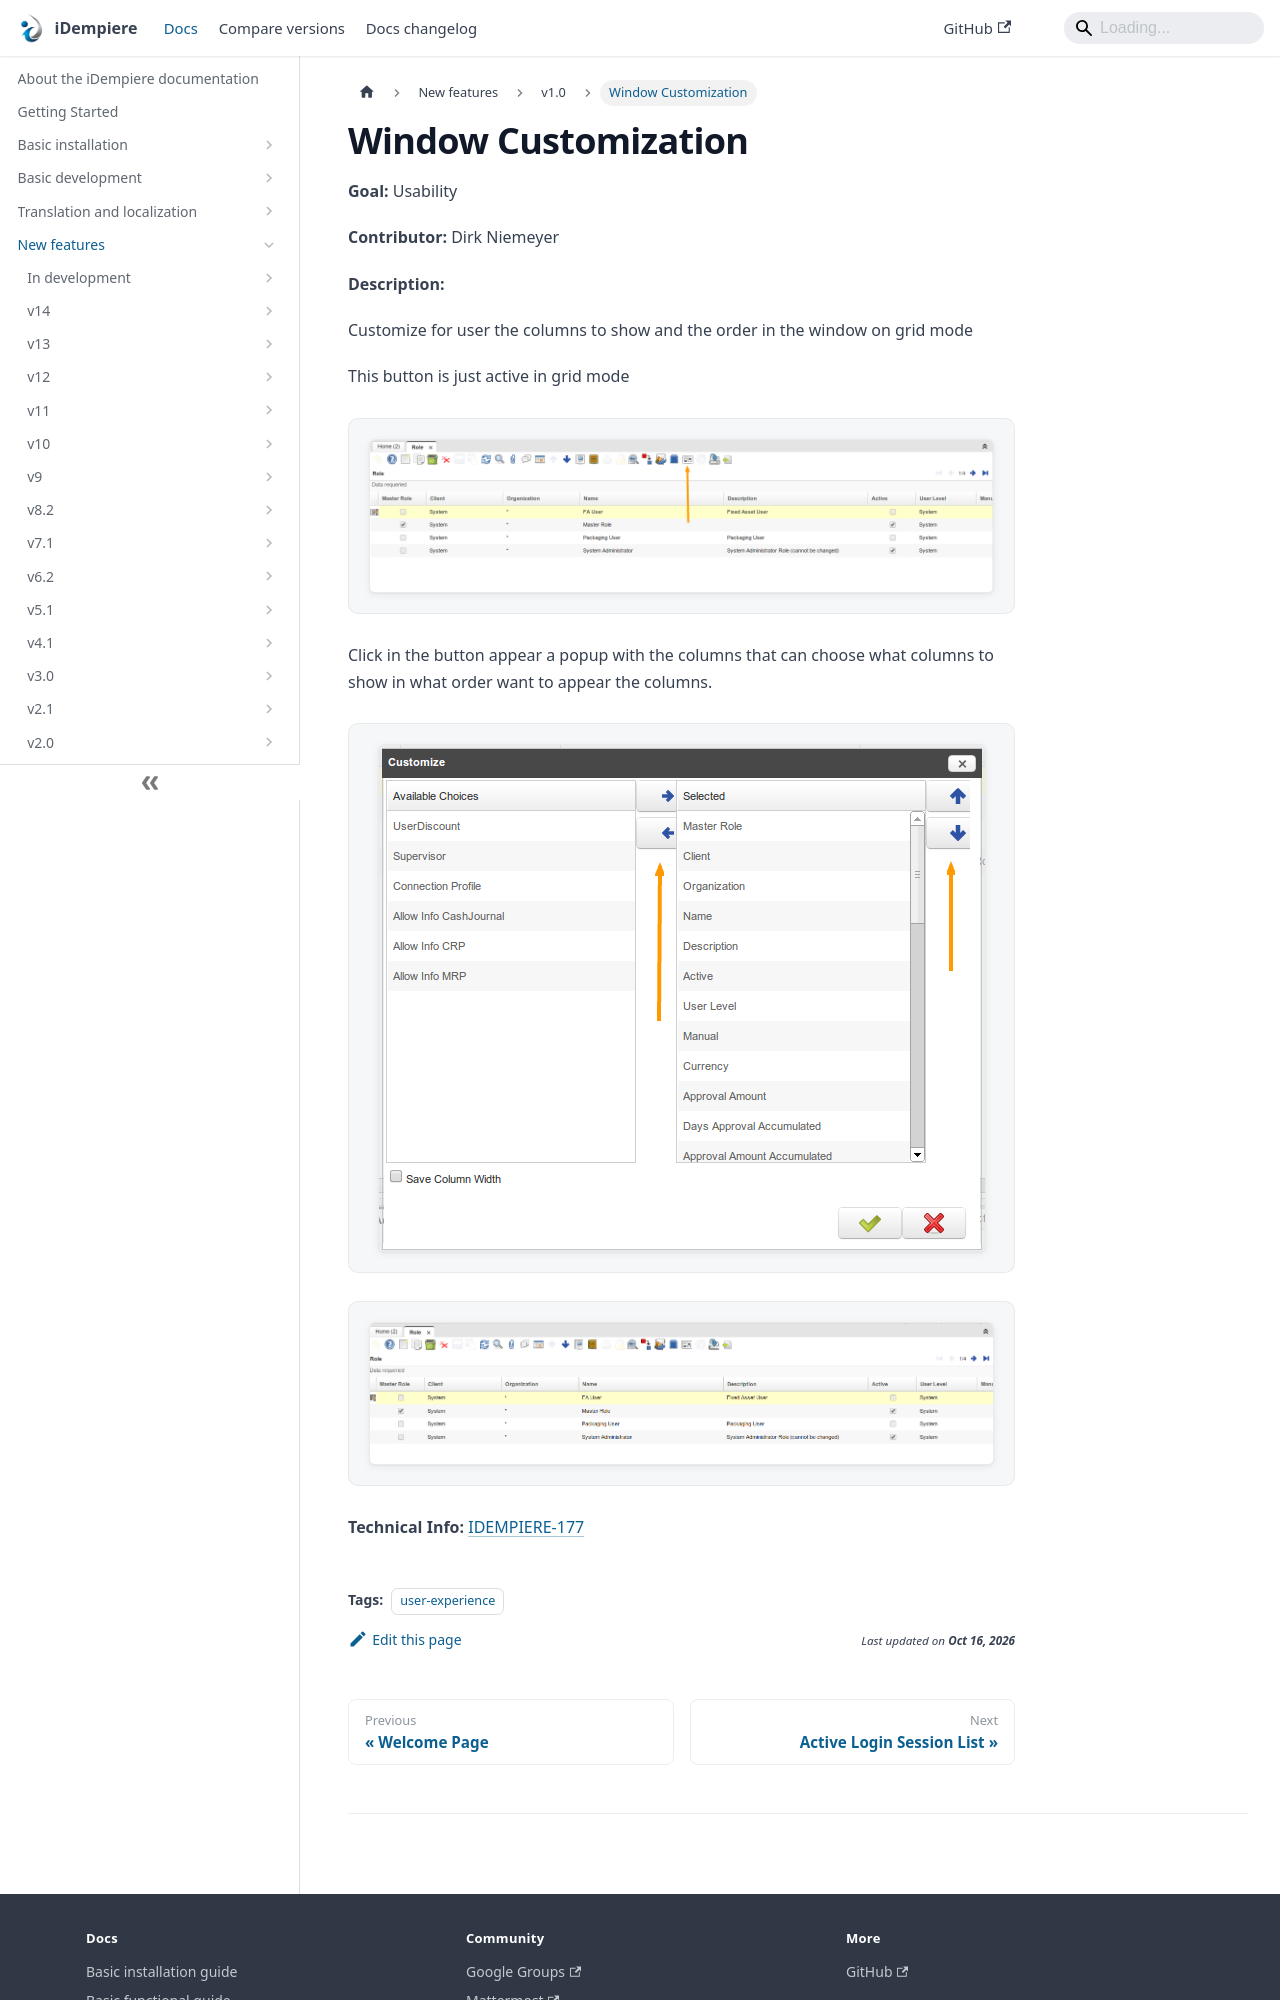

repository: idempiere/idempiere.github.io · page: docs/new-features/v1.0/windowcustomization.html · generator: docusaurus

---
sidebar_position: 49
sidebar_label: "Window Customization"
description: "Customize for user the columns to show and the order in the window on grid mode"
tags: [user-experience]
---
# Window Customization

**Goal:** Usability

**Contributor:** Dirk Niemeyer

**Description:**

Customize for user the columns to show and the order in the window on grid mode

This button is just active in grid mode

![custom1](pathname:///img/new-features/v1.0/custom1.png)

Click in the button appear a popup with the columns that can choose what columns to show in what order want to appear the columns.

![custom2](pathname:///img/new-features/v1.0/custom2.png)

![custom3](pathname:///img/new-features/v1.0/custom3.png)
